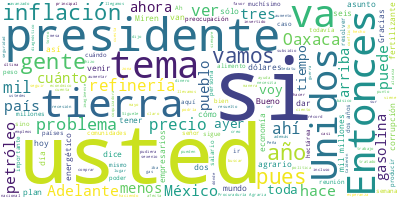

The table this chart was drawn from, first rows:
Participante, Texto, Sentimiento, Palabras, Dia, Mes, Anio
PRESIDENTE ANDRES MANUEL LOPEZ OBRADOR, Buenos días., 0.0, 2, 17, 06, 2022
PRESIDENTE ANDRES MANUEL LOPEZ OBRADOR, Bueno, pues tenemos hoy una teleconferen…, 0.0, 49, 17, 06, 2022
PREGUNTA, Gracias, presidente. Buenos días., 0.0, 4, 17, 06, 2022
PREGUNTA, Dalila Escobar, de ATiempo.Tv, 0.0, 4, 17, 06, 2022
PREGUNTA, Precisamente sobre este asunto de la reu…, 0.0, 78, 17, 06, 2022
PREGUNTA, ¿Qué nos dice al respecto de estos temas…, 0.0, 10, 17, 06, 2022
PRESIDENTE ANDRES MANUEL LOPEZ OBRADOR, Perdón, pero no te escuché al final., 0.0, 7, 17, 06, 2022
PREGUNTA, Sobre el tema de lo que mencionaba Joe B…, 0.0, 44, 17, 06, 2022
PRESIDENTE ANDRES MANUEL LOPEZ OBRADOR, ¿El tema de la inflación?, 0.0, 5, 17, 06, 2022
PREGUNTA, Ayer se reunió usted con empresarios y h…, 0.0, 34, 17, 06, 2022
PREGUNTA, Y también en las últimas horas el presid…, 0.0, 30, 17, 06, 2022
PRESIDENTE ANDRES MANUEL LOPEZ OBRADOR, Ah, la recesión, sí. Bueno, en el caso d…, 0.0, 25, 17, 06, 2022
PRESIDENTE ANDRES MANUEL LOPEZ OBRADOR, Lo hemos dicho aquí varias veces, lo pri…, 0.0, 26, 17, 06, 2022
PRESIDENTE ANDRES MANUEL LOPEZ OBRADOR, En el caso de la inflación que se precip…, 0.0, 115, 17, 06, 2022
PRESIDENTE ANDRES MANUEL LOPEZ OBRADOR, Nosotros somos de la idea desde el princ…, 0.0, 62, 17, 06, 2022
PRESIDENTE ANDRES MANUEL LOPEZ OBRADOR, Por eso estuvo mal que durante mucho tie…, 0.0, 37, 17, 06, 2022
PRESIDENTE ANDRES MANUEL LOPEZ OBRADOR, Entonces, como nosotros tenemos esa filo…, 0.0, 18, 17, 06, 2022
PRESIDENTE ANDRES MANUEL LOPEZ OBRADOR, Es muy claro que durante todo el periodo…, 0.0, 44, 17, 06, 2022
PRESIDENTE ANDRES MANUEL LOPEZ OBRADOR, Como parte de esa política, no debe de o…, 0.0, 33, 17, 06, 2022
PRESIDENTE ANDRES MANUEL LOPEZ OBRADOR, Sólo pensemos en los fertilizantes, éram…, 0.0, 23, 17, 06, 2022
PRESIDENTE ANDRES MANUEL LOPEZ OBRADOR, Nosotros lo que estamos haciendo es prod…, 0.0, 51, 17, 06, 2022
PRESIDENTE ANDRES MANUEL LOPEZ OBRADOR, Porque estaban en estado deplorable, en …, 0.0, 56, 17, 06, 2022
PRESIDENTE ANDRES MANUEL LOPEZ OBRADOR, Fue tanta la robadera, que al final, a p…, 0.0, 57, 17, 06, 2022
PRESIDENTE ANDRES MANUEL LOPEZ OBRADOR, ¿Cuáles fueron reconfiguradas?, 0.0, 3, 17, 06, 2022
PRESIDENTE ANDRES MANUEL LOPEZ OBRADOR, Minatitlán, ahí hicieron barbaridad y me…, 0.0, 9, 17, 06, 2022
PRESIDENTE ANDRES MANUEL LOPEZ OBRADOR, Entonces, nosotros, no con esa cantidad,…, 0.0, 31, 17, 06, 2022
PRESIDENTE ANDRES MANUEL LOPEZ OBRADOR, Pero compramos, además, la refinería de …, 0.0, 112, 17, 06, 2022
PRESIDENTE ANDRES MANUEL LOPEZ OBRADOR, Además de eso, con tiempo. No hay en el …, 0.0, 39, 17, 06, 2022
PRESIDENTE ANDRES MANUEL LOPEZ OBRADOR, Llegamos y encontramos en el abandono un…, 0.0, 56, 17, 06, 2022
PRESIDENTE ANDRES MANUEL LOPEZ OBRADOR, Ya habían invertido alrededor de dos mil…, 0.0, 49, 17, 06, 2022
PRESIDENTE ANDRES MANUEL LOPEZ OBRADOR, Y estamos por definir el inicio de otra …, 0.0, 55, 17, 06, 2022
PRESIDENTE ANDRES MANUEL LOPEZ OBRADOR, Entonces, todo esto nos ha ayudado porqu…, 0.0, 15, 17, 06, 2022
PRESIDENTE ANDRES MANUEL LOPEZ OBRADOR, También, ¿saben dónde invertían durante …, 0.0, 40, 17, 06, 2022
PRESIDENTE ANDRES MANUEL LOPEZ OBRADOR, ¿Por qué hacían eso? ¿Por qué no invertí…, 0.0, 35, 17, 06, 2022
PRESIDENTE ANDRES MANUEL LOPEZ OBRADOR, Ah, porque no les importaba extraer petr…, 0.0, 14, 17, 06, 2022
PRESIDENTE ANDRES MANUEL LOPEZ OBRADOR, Entonces, ¿ahora qué hicimos?, 0.0, 4, 17, 06, 2022
PRESIDENTE ANDRES MANUEL LOPEZ OBRADOR, Estamos invirtiendo desde el principio e…, 0.0, 21, 17, 06, 2022
PRESIDENTE ANDRES MANUEL LOPEZ OBRADOR, Está alto el precio, esto influye en el …, 0.0, 46, 17, 06, 2022
PRESIDENTE ANDRES MANUEL LOPEZ OBRADOR, Y como estamos vendiendo un millón de ba…, 0.0, 99, 17, 06, 2022
PRESIDENTE ANDRES MANUEL LOPEZ OBRADOR, Entonces, eso es por lo que tiene que ve…, 0.0, 84, 17, 06, 2022
PRESIDENTE ANDRES MANUEL LOPEZ OBRADOR, Al mismo tiempo, tomamos la decisión de …, 0.0, 59, 17, 06, 2022
PRESIDENTE ANDRES MANUEL LOPEZ OBRADOR, La lección es que tenemos que buscar la …, 0.0, 18, 17, 06, 2022
PREGUNTA, En este proceso, presidente, y como lo q…, 0.0, 78, 17, 06, 2022
PRESIDENTE ANDRES MANUEL LOPEZ OBRADOR, Todo el año está garantizado, no tenemos…, 0.0, 24, 17, 06, 2022
PRESIDENTE ANDRES MANUEL LOPEZ OBRADOR, Ayer leía yo de que había el rumor, un p…, 0.0, 69, 17, 06, 2022
PRESIDENTE ANDRES MANUEL LOPEZ OBRADOR, A ver si no tenemos las láminas de ayer,…, 0.0, 39, 17, 06, 2022
PRESIDENTE ANDRES MANUEL LOPEZ OBRADOR, Claro que la inflación es un problema gr…, 0.0, 31, 17, 06, 2022
PRESIDENTE ANDRES MANUEL LOPEZ OBRADOR, ¿Sí está? Es muy interesante el tema., 0.0, 7, 17, 06, 2022
PRESIDENTE ANDRES MANUEL LOPEZ OBRADOR, Y tenemos que buscar también la cooperac…, 0.0, 32, 17, 06, 2022
PRESIDENTE ANDRES MANUEL LOPEZ OBRADOR, ¿Qué sucedió?, 0.0, 2, 17, 06, 2022
PRESIDENTE ANDRES MANUEL LOPEZ OBRADOR, Bueno, hasta hace unos días lo analizába…, 0.0, 67, 17, 06, 2022
PRESIDENTE ANDRES MANUEL LOPEZ OBRADOR, Resulta que sí se ha avanzado en la fabr…, 0.0, 31, 17, 06, 2022
PRESIDENTE ANDRES MANUEL LOPEZ OBRADOR, Ayer estaba yo revisando un análisis en …, 0.0, 44, 17, 06, 2022
PRESIDENTE ANDRES MANUEL LOPEZ OBRADOR, Imagínense si nos seguimos guiando por l…, 0.0, 27, 17, 06, 2022
PRESIDENTE ANDRES MANUEL LOPEZ OBRADOR, A ver, eso es interesante. Miren, esto e…, 0.0, 37, 17, 06, 2022
PRESIDENTE ANDRES MANUEL LOPEZ OBRADOR, Síguele. Miren, las depreciaciones, que …, 0.0, 20, 17, 06, 2022
PRESIDENTE ANDRES MANUEL LOPEZ OBRADOR, Nosotros traíamos hasta hace 10 días una…, 0.0, 22, 17, 06, 2022
PRESIDENTE ANDRES MANUEL LOPEZ OBRADOR, Síguele. Esto es en el mundo el peso con…, 0.0, 35, 17, 06, 2022
PRESIDENTE ANDRES MANUEL LOPEZ OBRADOR, Adelante. Eso es crecimiento económico. …, 0.0, 30, 17, 06, 2022
PRESIDENTE ANDRES MANUEL LOPEZ OBRADOR, Adelante. Esto es inflación, en 7.65, ba…, 0.0, 18, 17, 06, 2022
... 135 more rows
